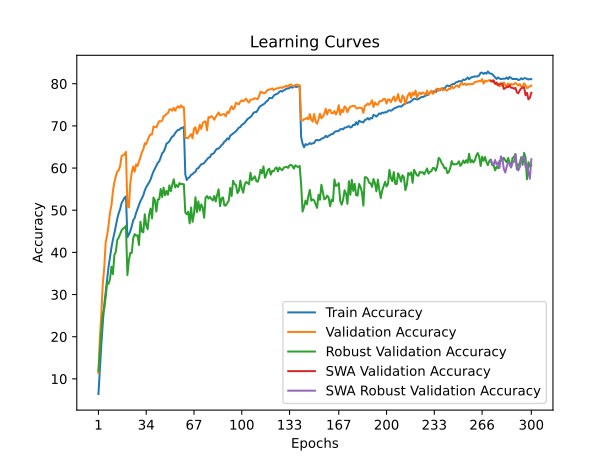

The data file committed next to this chart (first rows):
time; train_accuracy; train_loss; valid_accuracy; valid_loss; valid_accuracy_robust; valid_accuracy_swa; valid_accuracy_robust_swa
32,0124; 6,4200; 4,2808; 11,3700; 3,9557; 11,8897; 11,3700; 11,8897
64,3094; 12,2520; 3,9771; 19,8100; 3,6150; 16,7172; 19,8100; 16,7172
95,1173; 18,2260; 3,6854; 25,4000; 3,3682; 21,2138; 25,4000; 21,2138
126,6120; 23,2080; 3,4786; 32,6200; 3,0959; 25,4345; 32,6200; 25,4345
157,3547; 27,5520; 3,2975; 36,2400; 2,9871; 26,6414; 36,2400; 26,6414
188,9958; 30,5900; 3,1696; 42,4400; 2,7624; 29,4621; 42,4400; 29,4621
219,5994; 33,7980; 3,0512; 44,0500; 2,6731; 32,8069; 44,0500; 32,8069
250,8821; 36,6000; 2,9540; 46,4600; 2,6506; 32,5379; 46,4600; 32,5379
282,8002; 38,9680; 2,8608; 49,4800; 2,4942; 33,6759; 49,4800; 33,6759
313,5347; 41,1920; 2,7933; 51,2000; 2,4285; 36,6207; 51,2000; 36,6207
345,1633; 43,0160; 2,7189; 54,5300; 2,3563; 34,8276; 54,5300; 34,8276
376,0745; 44,5200; 2,6590; 56,6600; 2,2683; 39,3931; 56,6600; 39,3931
406,8852; 46,2420; 2,6063; 58,0300; 2,2409; 40,1034; 58,0300; 40,1034
440,0293; 47,9980; 2,5440; 59,2200; 2,1490; 42,9931; 59,2200; 42,9931
474,0097; 49,3160; 2,4976; 59,4600; 2,1740; 43,4966; 59,4600; 43,4966
507,3829; 50,2740; 2,4690; 60,4900; 2,1520; 44,3379; 60,4900; 44,3379
539,1283; 51,7000; 2,4190; 62,8800; 2,0848; 45,2414; 62,8800; 45,2414
573,2790; 52,3580; 2,3906; 63,0100; 2,0890; 45,6828; 63,0100; 45,6828
606,3883; 52,9420; 2,3797; 63,2500; 2,0629; 45,8138; 63,2500; 45,8138
639,9665; 53,2720; 2,3619; 63,8300; 2,0399; 46,3034; 63,8300; 46,3034
672,0456; 43,5860; 2,6947; 50,9800; 2,4018; 34,6207; 50,9800; 34,6207
704,5422; 44,2080; 2,6771; 50,6600; 2,5741; 38,0897; 50,6600; 38,0897
737,2259; 45,0420; 2,6473; 56,2600; 2,3633; 39,8690; 56,2600; 39,8690
769,7573; 46,2240; 2,6058; 58,9900; 2,1922; 39,8759; 58,9900; 39,8759
801,9894; 47,5900; 2,5627; 60,3800; 2,1671; 43,3241; 60,3800; 43,3241
834,3663; 48,1680; 2,5329; 59,1300; 2,2038; 44,3448; 59,1300; 44,3448
866,4085; 49,3340; 2,4945; 60,8800; 2,1245; 43,9586; 60,8800; 43,9586
898,1112; 50,3480; 2,4619; 60,4700; 2,1438; 44,0621; 60,4700; 44,0621
930,6056; 51,2620; 2,4354; 61,6000; 2,1071; 41,7517; 61,6000; 41,7517
961,8487; 52,1520; 2,3999; 62,5100; 2,1089; 47,2828; 62,5100; 47,2828
993,1709; 52,8000; 2,3793; 63,7700; 2,0409; 44,9379; 63,7700; 44,9379
1024,8333; 53,5420; 2,3441; 64,3900; 2,0599; 44,7586; 64,3900; 44,7586
1056,2702; 54,6640; 2,3173; 65,9000; 1,9966; 49,0483; 65,9000; 49,0483
1087,6472; 55,4760; 2,2889; 65,6700; 2,0236; 46,3793; 65,6700; 46,3793
1118,1468; 56,0300; 2,2673; 66,6000; 1,9812; 45,5034; 66,6000; 45,5034
1150,1286; 56,5940; 2,2488; 67,5300; 1,9508; 48,9655; 67,5300; 48,9655
1182,2225; 57,2600; 2,2286; 67,9800; 1,9318; 50,3793; 67,9800; 50,3793
1215,7441; 58,2940; 2,2013; 67,9500; 1,9188; 48,0759; 67,9500; 48,0759
1248,8486; 59,1620; 2,1682; 69,8400; 1,8680; 53,0138; 69,8400; 53,0138
1280,2020; 59,8580; 2,1445; 69,7800; 1,9136; 52,3517; 69,7800; 52,3517
1311,3351; 60,5820; 2,1216; 69,6500; 1,9119; 49,6621; 69,6500; 49,6621
1343,2236; 61,2260; 2,0933; 70,4600; 1,8973; 52,5241; 70,4600; 52,5241
1375,8373; 61,6180; 2,0853; 71,1300; 1,8446; 52,6069; 71,1300; 52,6069
1408,7091; 62,4980; 2,0604; 71,0700; 1,8599; 55,0414; 71,0700; 55,0414
1441,3818; 63,5080; 2,0251; 71,2100; 1,8607; 53,1241; 71,2100; 53,1241
1474,7978; 63,8520; 2,0077; 72,3000; 1,8221; 55,3517; 72,3000; 55,3517
1508,4092; 64,6400; 1,9922; 72,4600; 1,8133; 53,5448; 72,4600; 53,5448
1540,4958; 65,7860; 1,9609; 72,8600; 1,8252; 54,5724; 72,8600; 54,5724
1570,7794; 66,0140; 1,9443; 73,0200; 1,7951; 53,6690; 73,0200; 53,6690
1602,6239; 66,3480; 1,9333; 73,9000; 1,7938; 55,8897; 73,9000; 55,8897
1633,7584; 66,9880; 1,9214; 73,9500; 1,7644; 54,5241; 73,9500; 54,5241
1665,3805; 67,4580; 1,9044; 73,6000; 1,7758; 56,0345; 73,6000; 56,0345
1696,4048; 67,6760; 1,8935; 74,2700; 1,7773; 57,3379; 74,2700; 57,3379
1728,1480; 68,2800; 1,8688; 73,6100; 1,7734; 55,4000; 73,6100; 55,4000
1760,3071; 68,7520; 1,8602; 74,3100; 1,7817; 55,9655; 74,3100; 55,9655
1792,3448; 69,0680; 1,8519; 74,6600; 1,7686; 55,5310; 74,6600; 55,5310
1823,0046; 69,1080; 1,8505; 74,2700; 1,7611; 56,4414; 74,2700; 56,4414
1854,2821; 69,4980; 1,8404; 74,8900; 1,7579; 56,1793; 74,8900; 56,1793
1885,9502; 69,4840; 1,8425; 74,4400; 1,7684; 56,2276; 74,4400; 56,2276
1917,5604; 69,7780; 1,8332; 74,4500; 1,7551; 56,1448; 74,4500; 56,1448
... 240 more rows
